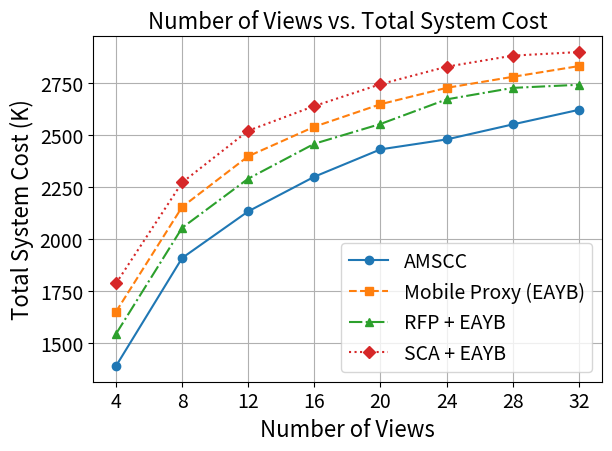

Generate this figure with matplotlib: (Note: this script raises an exception after producing the figure.)

import pandas as pd
import matplotlib.pyplot as plt

# Data for the "My" category
my_data = {

    'Number of views': [4, 8, 12, 16, 20, 24, 28, 32],
    'Total system cost (|V|)': [1540244.0/16657*15000, 2184410.0/17186*15000, 2363340.0/16636*15000, 2656583.0/17345*15000, 2742115.0/16934*15000, 2745387.0/16627*15000, 2932618.0/17258*15000, 2933164.0/16799*15000],
    'Overall cache hit rate (|V|)': [0.5592230334756854,
                                     0.4424542236185028,
                                     0.398255477661322,
                                     0.3571676802780191,
                                     0.32175675973467904,
                                     0.31644869326606034,
                                     0.2978804659156005,
                                     0.28333225339640167],
    'Total Request': [16657, 17186, 16636, 17345, 16934, 16627, 17258, 16799],
    'ISL hops': [2.2109448712764523,
                 2.651174168297456,
                 2.8595451246068233,
                 2.9854436229205175,
                 3.054942528735632,
                 3.1194842067904887,
                 3.1662928907826866,
                 3.220793993857354],
    'Average service latency': [0.8565511706685636,
                                0.8806172913619582,
                                0.890090299018732,
                                0.8953444138463511,
                                0.8996906508253645,
                                0.9020137926820571,
                                0.9059759525975455,
                                0.9075833141585686],
}
my_df = pd.DataFrame(my_data)

mobile_data = {


    'Number of views': [4, 8, 12, 16, 20, 24, 28, 32],
    'Total system cost (|V|)': [1859930.0/16926*15000,
                                2323407.0/16194*15000,
                                2615732.0/16377*15000,
                                2855657.0/16879*15000,
                                2940328.0/16668*15000,
                                3028420.0/16672*15000,
                                3107233.0/16779*15000,
                                3116245.0/16521*15000],
    'Overall cache hit rate (|V|)': [0.4385007870596537,
                                     0.34517602661502556,
                                     0.2968426987408382,
                                     0.2657417527267861,
                                     0.24247297418029126,
                                     0.22501881613317395,
                                     0.2134566716118335,
                                     0.20392779210474113],
    'Total Request': [16926, 16194, 16377, 16879, 16668, 16672, 16779, 16521],
    'ISL hops': [2.6850632009969733,
                 3.2418542156533423,
                 3.3699036323202374,
                 3.4993300580616347,
                 3.600630282194528,
                 3.6998573466476463,
                 3.681939940786691,
                 3.7637993835808348],
    'Average service latency': [0.8779,
                                0.8977,
                                0.9041,
                                0.909042878875668,
                                0.9142,
                                0.9146,
                                0.9176,
                                0.9192],

}
mobile_df = pd.DataFrame(mobile_data)

RFP_data = {


    'Number of views': [4, 8, 12, 16, 20, 24, 28, 32], # 20~32 problem
    ###################################################################################################
    'Total system cost (|V|)': [1735684.0/16890*15000,
                                2273087.0/16618*15000,
                                2504120.0/16416*15000,
                                2744337.0/16761*15000,
                                2830108.0/16641*15000,
                                2940118.0/16522*15000,
                                3004635.0/16542*15000,
                                3033848.0/16611*15000],
    'Overall cache hit rate (|V|)': [0.499065574671577,
                                     0.396984069074547,
                                     0.35005414057718565,
                                     0.3120688877868446,
                                     0.285435148792813,
                                     0.2564349344196249,
                                     0.24769503546099292,
                                     0.24675695252310192],
    'Total Request': [16890, 16618, 16416, 16761, 16641, 16522, 16542, 16611],
    'ISL hops': [2.878504672897196,
                 3.2621583472346978,
                 3.4187317321133563,
                 3.5691443915537655,
                 3.5954620920709764,
                 3.6686796140222304,
                 3.695916180497678,
                 3.779090583601862],
    'Average service latency': [0.8437455005860836,
                                0.8771094618390709,
                                0.8839444761308201,
                                0.905069601030598,
                                0.9058575434899759,
                                0.9075047860616656,
                                0.9106419592383578,
                                0.912356197501032],
}
RFP_df = pd.DataFrame(RFP_data)

SCA_data = {

    'Number of views': [4, 8, 12, 16, 20, 24, 28, 32],
    'Total system cost (|V|)': [1927687.0/16206*15000,
                                2507332.0/16571*15000,
                                2770602.0/16500*15000,
                                3004102.0/17086*15000,
                                2984472.0/16324*15000,
                                3121512.0/16566*15000,
                                3220530.0/16776*15000,
                                3259499.0/16877*15000], 
    'Overall cache hit rate (|V|)': [0.3779829098911149,
                                     0.3012462502743702,
                                     0.25039259346068204,
                                     0.23001837136722814,
                                     0.20859035869316883,
                                     0.19175335813414715,
                                     0.1795174661504473,
                                     0.18019712099597976],
    'Total Request': [16206, 16571, 16500, 17086, 16324, 16566, 16776, 16877],
    'ISL hops': [2.641135236792614,
                 3.1638876370737568,
                 3.3488846770666276,
                 3.4912672907642865,
                 3.5226187131216635,
                 3.638233680746023,
                 3.687728813559322,
                 3.688078244779276],
    'Average service latency': [0.8907,
                                0.9065,
                                0.9130,
                                0.9174,
                                0.9204,
                                0.9228,
                                0.9234,
                                0.9261],
}
SCA_df = pd.DataFrame(SCA_data)


# Plot 5: Number of Views vs. Total System Cost
plt.rcParams.update({'font.size': 16})
plt.plot(my_df['Number of views'], [x/1000 for x in my_df['Total system cost (|V|)']], marker='o', linestyle='-', label='AMSCC')
plt.plot(mobile_df['Number of views'], [x/1000 for x in mobile_df['Total system cost (|V|)']], marker='s', linestyle='--', label='Mobile Proxy (EAYB)')
plt.plot(RFP_df['Number of views'], [x/1000 for x in RFP_df['Total system cost (|V|)']], marker='^', linestyle='-.', label='RFP + EAYB')
plt.plot(SCA_df['Number of views'], [x/1000 for x in SCA_df['Total system cost (|V|)']], marker='D', linestyle=':', label='SCA + EAYB')
plt.xlabel('Number of Views', fontsize=16)
plt.ylabel('Total System Cost (K)', fontsize=16)
plt.title('Number of Views vs. Total System Cost', fontsize=16)
plt.xticks(my_df['Number of views'], fontsize=14)
plt.yticks(fontsize=14)
plt.gca().xaxis.set_major_formatter(plt.FuncFormatter(lambda x, p: f'{x:g}'))
plt.legend(fontsize=14)
plt.grid(True)
plt.tight_layout()
plt.savefig('simulation plot/views_vs_cost.png')
plt.clf()

# Plot 6: Number of Views vs. Overall Cache Hit Rate
plt.plot(my_df['Number of views'], my_df['Overall cache hit rate (|V|)'], marker='o', linestyle='-', label='AMSCC')
plt.plot(mobile_df['Number of views'], mobile_df['Overall cache hit rate (|V|)'], marker='s', linestyle='--', label='Mobile Proxy (EAYB)')
plt.plot(RFP_df['Number of views'], RFP_df['Overall cache hit rate (|V|)'], marker='^', linestyle='-.', label='RFP + EAYB')
plt.plot(SCA_df['Number of views'], SCA_df['Overall cache hit rate (|V|)'], marker='D', linestyle=':', label='SCA + EAYB')
plt.xlabel('Number of Views', fontsize=16)
plt.ylabel('Hit rate', fontsize=16)
plt.title('Number of Views vs. Overall Cache Hit Rate', fontsize=16)
plt.xticks(my_df['Number of views'], fontsize=14)
plt.yticks(fontsize=14)
plt.gca().xaxis.set_major_formatter(plt.FuncFormatter(lambda x, p: f'{x:g}'))
plt.ylim(0.1, 0.6)
# plt.yticks([i/5 for i in range(6)])
plt.legend(fontsize=14)
plt.grid(True)
plt.tight_layout()
plt.savefig('simulation plot/views_vs_hit_rate.png')
plt.clf()

# Plot 7 : Number of Views vs. ISL Hops
plt.plot(my_df['Number of views'], my_df['ISL hops'], marker='o', linestyle='-', label='AMSCC')
plt.plot(mobile_df['Number of views'], mobile_df['ISL hops'], marker='s', linestyle='--', label='Mobile Proxy (EAYB)')
plt.plot(RFP_df['Number of views'], RFP_df['ISL hops'], marker='^', linestyle='-.', label='RFP + EAYB')
plt.plot(SCA_df['Number of views'], SCA_df['ISL hops'], marker='D', linestyle=':', label='SCA + EAYB')
plt.xlabel('Number of Views', fontsize=16)
plt.ylabel('ISL Hops', fontsize=16)
plt.title('Number of Views vs. ISL Hops', fontsize=16)
plt.xticks(my_df['Number of views'], fontsize=14)
plt.yticks(fontsize=14)
plt.gca().xaxis.set_major_formatter(plt.FuncFormatter(lambda x, p: f'{x:g}'))
plt.legend(fontsize=14)
plt.grid(True)
plt.tight_layout()
plt.savefig('simulation plot/views_vs_ISL_hops.png')
plt.clf()

# Plot 8: Number of Views vs. Average Service Latency
plt.plot(my_df['Number of views'], my_df['Average service latency'], marker='o', linestyle='-', label='AMSCC')
plt.plot(mobile_df['Number of views'], mobile_df['Average service latency'], marker='s', linestyle='--', label='Mobile Proxy (EAYB)')
plt.plot(RFP_df['Number of views'], RFP_df['Average service latency'], marker='^', linestyle='-.', label='RFP + EAYB')
plt.plot(SCA_df['Number of views'], SCA_df['Average service latency'], marker='D', linestyle=':', label='SCA + EAYB')
plt.xlabel('Number of Views', fontsize=16)
plt.ylabel('Average Service Latency (s)', fontsize=16)
plt.title('Number of Views vs. Average Service Latency', fontsize=16)
plt.xticks(my_df['Number of views'], fontsize=14)
plt.yticks(fontsize=14)
plt.gca().xaxis.set_major_formatter(plt.FuncFormatter(lambda x, p: f'{x:g}'))
plt.legend(fontsize=14)
plt.grid(True)
plt.tight_layout()
plt.savefig('simulation plot/views_vs_latency.png')
plt.clf()

# Column plot for Total System Cost
plt.figure(figsize=(10, 6))
x_pos = range(len(my_df['Number of views']))
width = 0.2

plt.bar([x - 1.5*width for x in x_pos], [x/1000 for x in my_df['Total system cost (|V|)']], width, label='AMSCC', alpha=0.8)
plt.bar([x - 0.5*width for x in x_pos], [x/1000 for x in mobile_df['Total system cost (|V|)']], width, label='Mobile Proxy (EAYB)', alpha=0.8)
plt.bar([x + 0.5*width for x in x_pos], [x/1000 for x in RFP_df['Total system cost (|V|)']], width, label='RFP + EAYB', alpha=0.8)
plt.bar([x + 1.5*width for x in x_pos], [x/1000 for x in SCA_df['Total system cost (|V|)']], width, label='SCA + EAYB', alpha=0.8)

plt.xlabel('Number of Views', fontsize=16)
plt.ylabel('Total System Cost (K)', fontsize=16)
plt.title('Total System Cost Comparison', fontsize=16)
plt.xticks(x_pos, my_df['Number of views'])
plt.legend(fontsize=12)
plt.grid(True, alpha=0.3)
plt.tight_layout()
plt.savefig('simulation plot/column_cost_comparison.png')
plt.clf()

# Column plot for Cache Hit Rate
plt.figure(figsize=(10, 6))

plt.bar([x - 1.5*width for x in x_pos], my_df['Overall cache hit rate (|V|)'], width, label='AMSCC', alpha=0.8)
plt.bar([x - 0.5*width for x in x_pos], mobile_df['Overall cache hit rate (|V|)'], width, label='Mobile Proxy (EAYB)', alpha=0.8)
plt.bar([x + 0.5*width for x in x_pos], RFP_df['Overall cache hit rate (|V|)'], width, label='RFP + EAYB', alpha=0.8)
plt.bar([x + 1.5*width for x in x_pos], SCA_df['Overall cache hit rate (|V|)'], width, label='SCA + EAYB', alpha=0.8)

plt.xlabel('Number of Views', fontsize=14)
plt.ylabel('Hit Rate', fontsize=14)
plt.title('Cache Hit Rate Comparison', fontsize=16)
plt.xticks(x_pos, my_df['Number of views'])
plt.ylim(0, 0.6)
plt.legend(fontsize=12)
plt.grid(True, alpha=0.3)
plt.tight_layout()
plt.savefig('simulation plot/column_hitrate_comparison.png')
plt.clf()

print("Finished plotting simulation results.")
